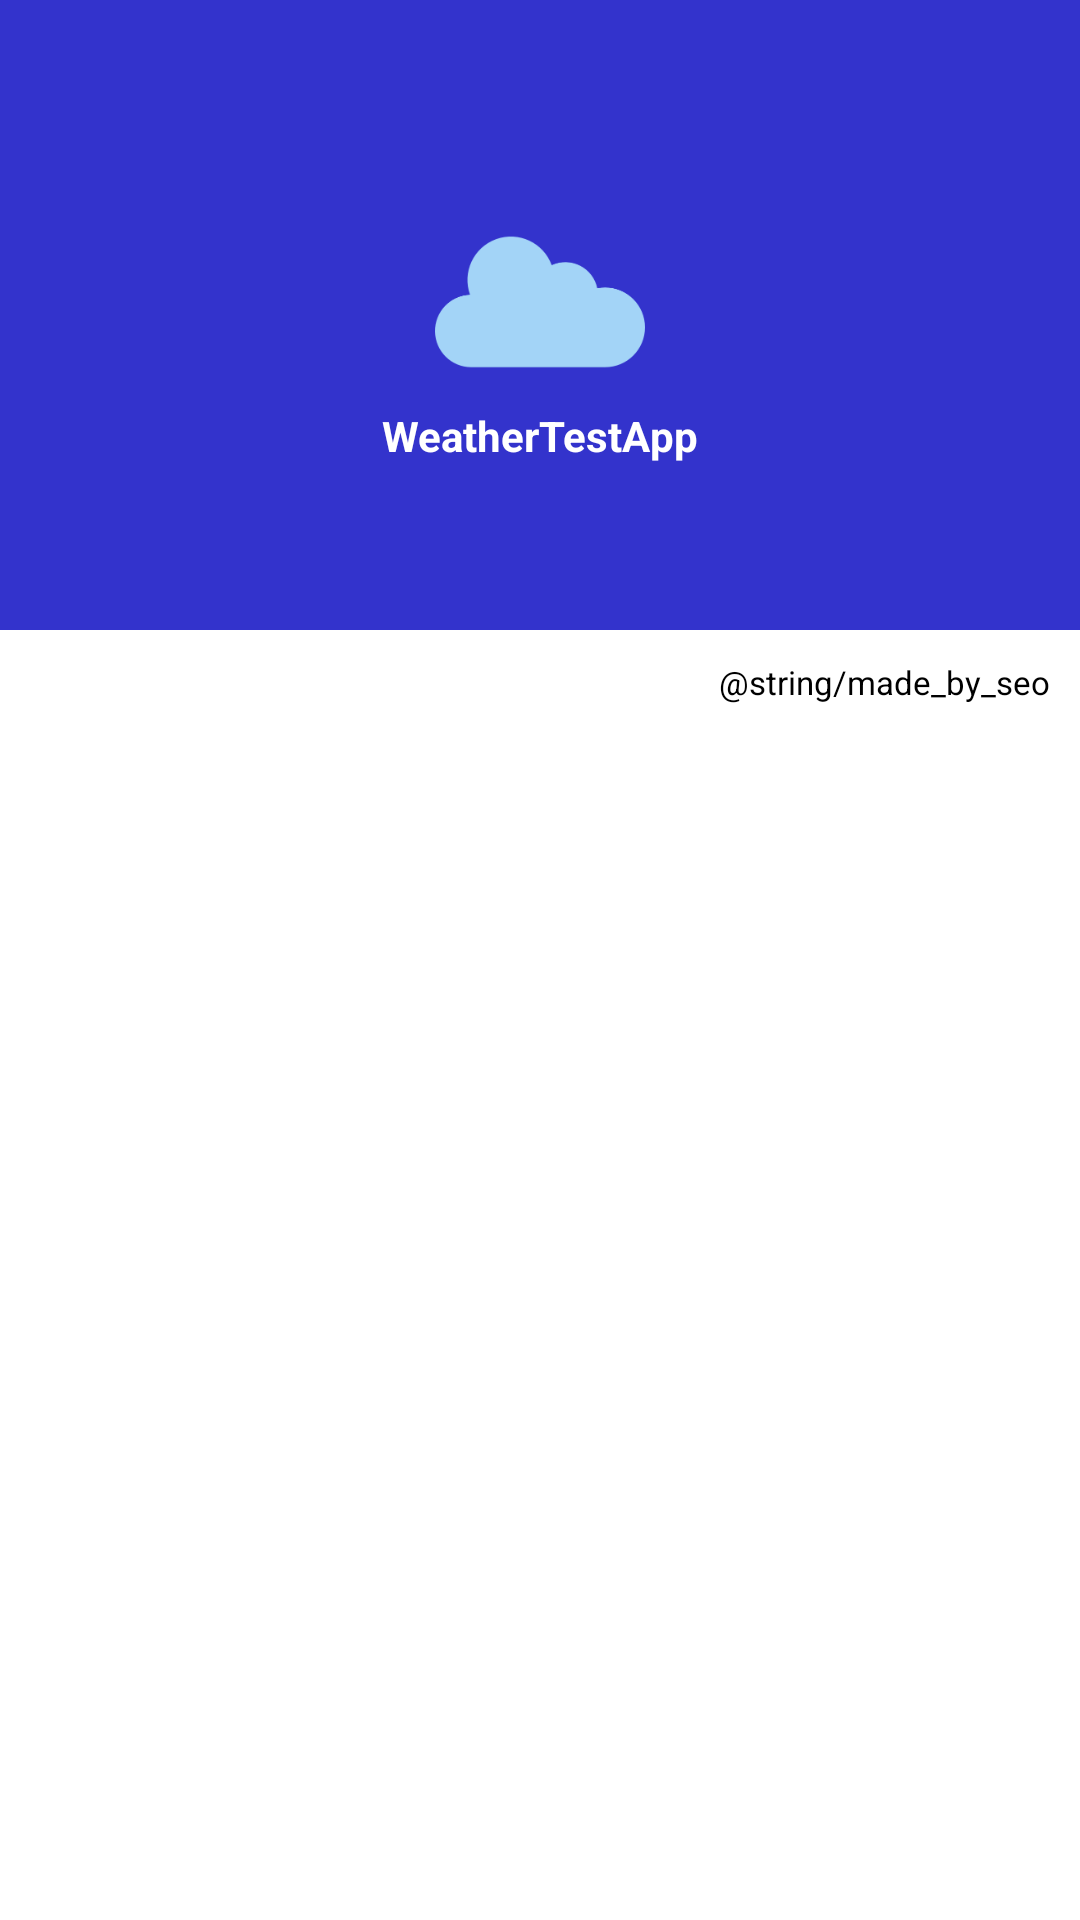

The Android layout XML behind this screen, and the referenced resources:
<!-- AndroidManifest.xml: application theme Theme.SplashScreen -->
<!-- res/layout/nav_header_main.xml -->
<?xml version="1.0" encoding="utf-8"?>
<layout  xmlns:android="http://schemas.android.com/apk/res/android">

    <LinearLayout
        android:layout_width="260dp"
        android:layout_height="match_parent"
        android:orientation="vertical">

        <LinearLayout
            android:layout_width="match_parent"
            android:layout_height="210dp"
            android:paddingTop="30dp"
            android:gravity="center"
            android:orientation="vertical"
            android:background="#3333CC">

            <ImageView
                android:layout_width="wrap_content"
                android:layout_height="wrap_content"
                android:src="@drawable/ic_icon" />

            <TextView
                android:layout_width="wrap_content"
                android:layout_height="wrap_content"
                android:layout_marginBottom="3dp"
                android:text="@string/app_name"
                android:textSize="14dp"
                android:textColor="@color/white"
                android:textStyle="bold" />

            <TextView
                android:id="@+id/app_version_tv"
                android:layout_width="wrap_content"
                android:layout_height="wrap_content"
                android:textSize="12dp"
                android:textColor="@color/white" />

        </LinearLayout>

        <TextView
            android:layout_width="wrap_content"
            android:layout_height="wrap_content"
            android:layout_margin="10dp"
            android:layout_gravity="bottom|end"
            android:text="@string/made_by_seo"
            android:textSize="11dp"
            android:textColor="@color/splash_font" />

    </LinearLayout>

</layout>
<!-- resources referenced by this layout -->
<resources>
  <color name="splash_font">#000000</color>
  <color name="white">#FFFFFFFF</color>
  <!-- drawable ic_icon: png bitmap (drawable-hdpi, 2581 bytes) -->
  <string name="app_name">WeatherTestApp</string>
  <style name="Theme.SplashScreen" parent="Theme.WeatherTestApp">
          
          <item name="android:windowSplashScreenBackground" tools:targetApi="s">@color/splash_background</item>
          <item name="android:windowSplashScreenAnimatedIcon" tools:targetApi="s">@mipmap/ic_launcher</item>
          <item name="android:windowSplashScreenIconBackgroundColor" tools:targetApi="s">@color/splash_background</item>
      </style>
  <style name="Theme.WeatherTestApp" parent="Theme.MaterialComponents.DayNight.NoActionBar">
          
          <item name="colorPrimary">#3333CC</item>
          <item name="colorPrimaryVariant">#3333CC</item>
          <item name="colorOnPrimary">@color/white</item>
          
          <item name="colorSecondary">#3333CC</item>
          <item name="colorSecondaryVariant">#3333CC</item>
          <item name="colorOnSecondary">@color/black</item>
          
          <item name="android:statusBarColor">@color/splash_background</item>
          <item name="android:windowLightStatusBar">true</item>
          
      </style>
  <color name="splash_background">#FFFFFFFF</color>
  <color name="black">#FF000000</color>
</resources>
